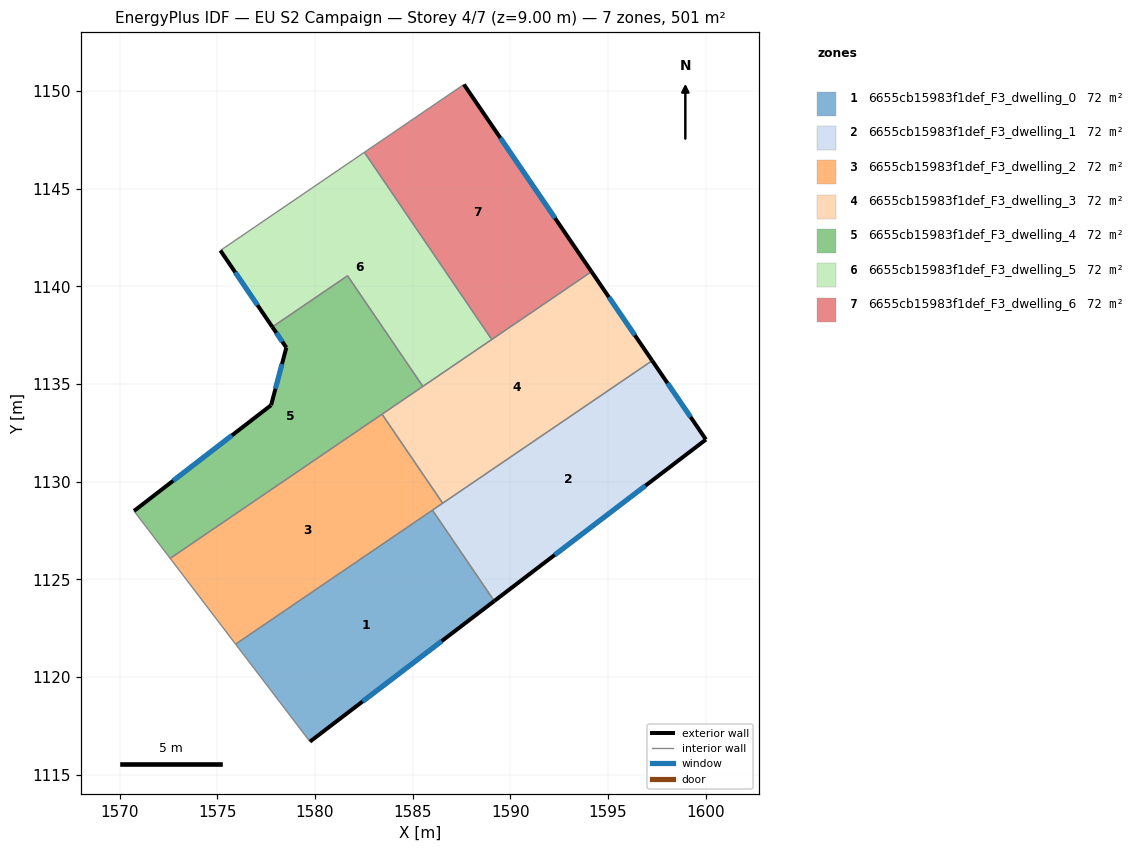
=== STOREY PLAN SPEC (per zone: floor XY polygon, exterior-wall plan segments, windows/doors) ===
zone 1: 6655cb15983f1def_F3_dwelling_0  (71.5 m²)
  floor: (1586.02, 1128.55) (1589.18, 1123.90) (1579.75, 1116.70) (1575.94, 1121.69)
  exterior wall: (1579.75, 1116.70) – (1589.18, 1123.90)  [11.9 m]
    window: (1582.44, 1118.76) – (1586.49, 1121.84)  [6.5 m²]
  interior walls: 3
zone 2: 6655cb15983f1def_F3_dwelling_1  (71.5 m²)
  floor: (1597.27, 1136.20) (1600.02, 1132.16) (1589.18, 1123.90) (1586.02, 1128.55)
  exterior wall: (1589.18, 1123.90) – (1600.02, 1132.16)  [13.6 m]
    window: (1592.28, 1126.26) – (1596.92, 1129.80)  [7.5 m²]
  exterior wall: (1600.02, 1132.16) – (1597.27, 1136.20)  [4.9 m]
    window: (1599.23, 1133.32) – (1598.05, 1135.05)  [2.7 m²]
  interior walls: 3
zone 3: 6655cb15983f1def_F3_dwelling_2  (71.5 m²)
  floor: (1583.44, 1133.46) (1586.54, 1128.90) (1575.94, 1121.69) (1572.59, 1126.08)
  interior walls: 5
zone 4: 6655cb15983f1def_F3_dwelling_3  (71.5 m²)
  floor: (1594.16, 1140.76) (1597.27, 1136.20) (1586.54, 1128.90) (1583.44, 1133.46)
  exterior wall: (1597.27, 1136.20) – (1594.16, 1140.76)  [5.5 m]
    window: (1596.38, 1137.50) – (1595.05, 1139.46)  [3.0 m²]
  interior walls: 5
zone 5: 6655cb15983f1def_F3_dwelling_4  (71.5 m²)
  floor: (1581.67, 1140.55) (1585.53, 1134.88) (1572.59, 1126.08) (1570.74, 1128.51) (1577.76, 1133.92) (1578.54, 1136.87) (1577.82, 1137.93)
  exterior wall: (1577.76, 1133.92) – (1570.74, 1128.51)  [8.9 m]
    window: (1575.75, 1132.38) – (1572.75, 1130.06)  [4.9 m²]
  exterior wall: (1578.54, 1136.87) – (1577.76, 1133.92)  [3.0 m]
    window: (1578.32, 1136.03) – (1577.98, 1134.77)  [1.7 m²]
  exterior wall: (1577.82, 1137.93) – (1578.54, 1136.87)  [1.3 m]
    window: (1578.03, 1137.62) – (1578.33, 1137.17)  [0.7 m²]
  interior walls: 5
zone 6: 6655cb15983f1def_F3_dwelling_5  (71.5 m²)
  floor: (1582.53, 1146.87) (1589.05, 1137.29) (1585.53, 1134.88) (1581.67, 1140.55) (1577.82, 1137.93) (1575.16, 1141.84)
  exterior wall: (1575.16, 1141.84) – (1577.82, 1137.93)  [4.7 m]
    window: (1575.92, 1140.72) – (1577.06, 1139.04)  [2.6 m²]
  interior walls: 5
zone 7: 6655cb15983f1def_F3_dwelling_6  (71.5 m²)
  floor: (1587.63, 1150.34) (1594.16, 1140.76) (1589.05, 1137.29) (1582.53, 1146.87)
  exterior wall: (1594.16, 1140.76) – (1587.63, 1150.34)  [11.6 m]
    window: (1592.29, 1143.50) – (1589.49, 1147.60)  [6.4 m²]
  interior walls: 3

=== DERIVED (storey summary) ===
Building: EU S2 Campaign
Storey: 4 of 7  (floor level z = 9.00 m)
Storey gross floor area: 500.6 m²
Zones on this storey: 7
  - 6655cb15983f1def_F3_dwelling_0: floor 71.5 m²; exterior wall 11.9 m (35.6 m²); 1 window(s) 6.5 m²; WWR 18.4%
  - 6655cb15983f1def_F3_dwelling_1: floor 71.5 m²; exterior wall 18.5 m (55.5 m²); 2 window(s) 10.2 m²; WWR 18.4%
  - 6655cb15983f1def_F3_dwelling_2: floor 71.5 m²
  - 6655cb15983f1def_F3_dwelling_3: floor 71.5 m²; exterior wall 5.5 m (16.5 m²); 1 window(s) 3.0 m²; WWR 18.4%
  - 6655cb15983f1def_F3_dwelling_4: floor 71.5 m²; exterior wall 13.2 m (39.6 m²); 3 window(s) 7.3 m²; WWR 18.4%
  - 6655cb15983f1def_F3_dwelling_5: floor 71.5 m²; exterior wall 4.7 m (14.2 m²); 1 window(s) 2.6 m²; WWR 18.4%
  - 6655cb15983f1def_F3_dwelling_6: floor 71.5 m²; exterior wall 11.6 m (34.8 m²); 1 window(s) 6.4 m²; WWR 18.4%
Zone adjacency (shared interzone walls):
  - 6655cb15983f1def_F3_dwelling_0 ↔ 6655cb15983f1def_F3_dwelling_1
  - 6655cb15983f1def_F3_dwelling_0 ↔ 6655cb15983f1def_F3_dwelling_2
  - 6655cb15983f1def_F3_dwelling_1 ↔ 6655cb15983f1def_F3_dwelling_2
  - 6655cb15983f1def_F3_dwelling_1 ↔ 6655cb15983f1def_F3_dwelling_3
  - 6655cb15983f1def_F3_dwelling_2 ↔ 6655cb15983f1def_F3_dwelling_3
  - 6655cb15983f1def_F3_dwelling_2 ↔ 6655cb15983f1def_F3_dwelling_4
  - 6655cb15983f1def_F3_dwelling_3 ↔ 6655cb15983f1def_F3_dwelling_4
  - 6655cb15983f1def_F3_dwelling_3 ↔ 6655cb15983f1def_F3_dwelling_5
  - 6655cb15983f1def_F3_dwelling_3 ↔ 6655cb15983f1def_F3_dwelling_6
  - 6655cb15983f1def_F3_dwelling_4 ↔ 6655cb15983f1def_F3_dwelling_5
  - 6655cb15983f1def_F3_dwelling_5 ↔ 6655cb15983f1def_F3_dwelling_6